Labelled photos from "new622", an image-classification folder in ztlmememe/Phase-Detection-Methods-for-Alzheimer-s-disease-. The possible labels are: mild demented, moderate demented, non demented, very mild demented.

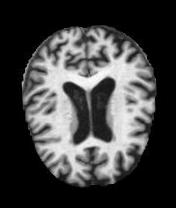
Label: mild demented

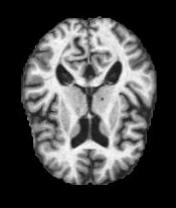
Label: very mild demented

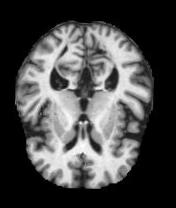
Label: very mild demented

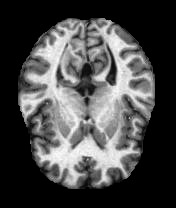
Label: non demented

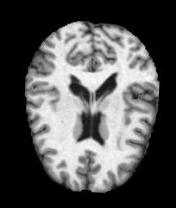
Label: non demented

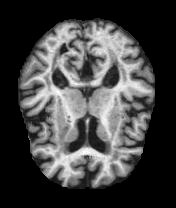
Label: mild demented
